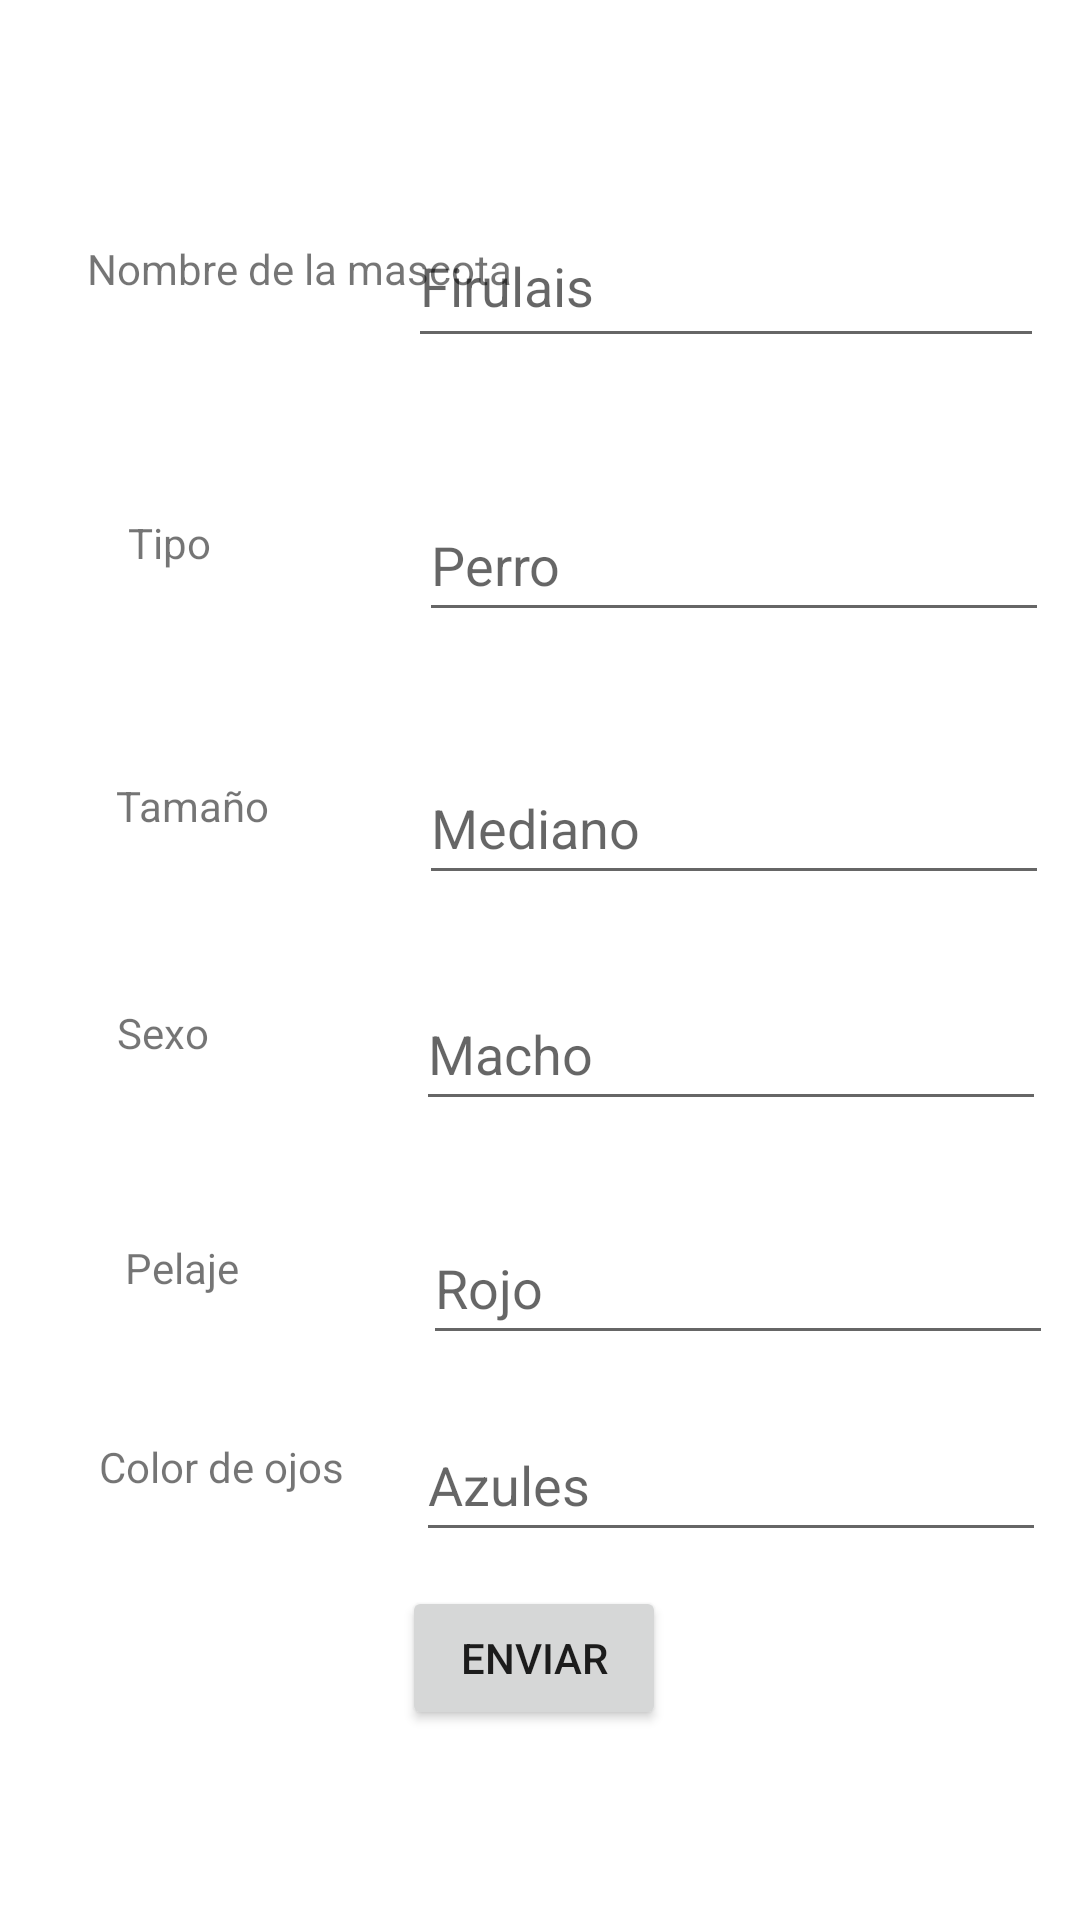

This screen was rendered from an Android layout file. Write that file and the resources it references.
<!-- AndroidManifest.xml: application theme Theme.AlToquePerro -->
<!-- res/layout/pet_lost_fragment.xml -->
<?xml version="1.0" encoding="utf-8"?>
<androidx.constraintlayout.widget.ConstraintLayout xmlns:android="http://schemas.android.com/apk/res/android"
    xmlns:app="http://schemas.android.com/apk/res-auto"
    xmlns:tools="http://schemas.android.com/tools"
    android:id="@+id/PetLostFragment"
    android:layout_width="match_parent"
    android:layout_height="match_parent"
    tools:context=".fragments.PetLost">

    <TextView
        android:id="@+id/textView16"
        android:layout_width="wrap_content"
        android:layout_height="wrap_content"
        android:text="Sexo"
        app:layout_constraintBottom_toBottomOf="parent"
        app:layout_constraintEnd_toEndOf="parent"
        app:layout_constraintHorizontal_bias="0.118"
        app:layout_constraintStart_toStartOf="parent"
        app:layout_constraintTop_toTopOf="parent"
        app:layout_constraintVertical_bias="0.539" />

    <EditText
        android:id="@+id/petLostSex"
        android:layout_width="wrap_content"
        android:layout_height="wrap_content"
        android:ems="10"
        android:hint="Macho"
        android:inputType="textPersonName"
        android:minHeight="48dp"
        app:layout_constraintBottom_toBottomOf="parent"
        app:layout_constraintEnd_toEndOf="parent"
        app:layout_constraintHorizontal_bias="0.925"
        app:layout_constraintStart_toStartOf="parent"
        app:layout_constraintTop_toTopOf="parent"
        app:layout_constraintVertical_bias="0.55" />

    <TextView
        android:id="@+id/textView18"
        android:layout_width="wrap_content"
        android:layout_height="wrap_content"
        android:text="Pelaje"
        app:layout_constraintBottom_toBottomOf="parent"
        app:layout_constraintEnd_toEndOf="parent"
        app:layout_constraintHorizontal_bias="0.129"
        app:layout_constraintStart_toStartOf="parent"
        app:layout_constraintTop_toTopOf="parent"
        app:layout_constraintVertical_bias="0.665" />

    <EditText
        android:id="@+id/petLostCoat"
        android:layout_width="wrap_content"
        android:layout_height="wrap_content"
        android:ems="10"
        android:hint="Rojo"
        android:inputType="textPersonName"
        android:minHeight="48dp"
        app:layout_constraintBottom_toBottomOf="parent"
        app:layout_constraintEnd_toEndOf="parent"
        app:layout_constraintHorizontal_bias="0.94"
        app:layout_constraintStart_toStartOf="parent"
        app:layout_constraintTop_toTopOf="parent"
        app:layout_constraintVertical_bias="0.682" />

    <TextView
        android:id="@+id/textView19"
        android:layout_width="wrap_content"
        android:layout_height="wrap_content"
        android:text="Color de ojos"
        app:layout_constraintBottom_toBottomOf="parent"
        app:layout_constraintEnd_toEndOf="parent"
        app:layout_constraintHorizontal_bias="0.118"
        app:layout_constraintStart_toStartOf="parent"
        app:layout_constraintTop_toTopOf="parent"
        app:layout_constraintVertical_bias="0.772" />

    <EditText
        android:id="@+id/petLostEyeColor"
        android:layout_width="wrap_content"
        android:layout_height="wrap_content"
        android:ems="10"
        android:hint="Azules"
        android:inputType="textPersonName"
        android:minHeight="48dp"
        app:layout_constraintBottom_toBottomOf="parent"
        app:layout_constraintEnd_toEndOf="parent"
        app:layout_constraintHorizontal_bias="0.925"
        app:layout_constraintStart_toStartOf="parent"
        app:layout_constraintTop_toTopOf="parent"
        app:layout_constraintVertical_bias="0.793" />

    <EditText
        android:id="@+id/petLostName"
        android:layout_width="212dp"
        android:layout_height="51dp"
        android:ems="14"
        android:hint="Firulais"
        android:inputType="textPersonName"
        android:textAlignment="textStart"
        app:layout_constraintBottom_toBottomOf="parent"
        app:layout_constraintEnd_toEndOf="parent"
        app:layout_constraintHorizontal_bias="0.919"
        app:layout_constraintStart_toStartOf="parent"
        app:layout_constraintTop_toTopOf="parent"
        app:layout_constraintVertical_bias="0.116" />

    <EditText
        android:id="@+id/petLostType"
        android:layout_width="wrap_content"
        android:layout_height="wrap_content"
        android:ems="10"
        android:hint="Perro"
        android:inputType="textPersonName"
        android:minHeight="48dp"
        app:layout_constraintBottom_toBottomOf="parent"
        app:layout_constraintEnd_toEndOf="parent"
        app:layout_constraintHorizontal_bias="0.93"
        app:layout_constraintStart_toStartOf="parent"
        app:layout_constraintTop_toTopOf="parent"
        app:layout_constraintVertical_bias="0.275" />

    <EditText
        android:id="@+id/petLostSize"
        android:layout_width="wrap_content"
        android:layout_height="wrap_content"
        android:ems="10"
        android:hint="Mediano"
        android:inputType="textPersonName"
        android:minHeight="48dp"
        app:layout_constraintBottom_toBottomOf="parent"
        app:layout_constraintEnd_toEndOf="parent"
        app:layout_constraintHorizontal_bias="0.93"
        app:layout_constraintStart_toStartOf="parent"
        app:layout_constraintTop_toTopOf="parent"
        app:layout_constraintVertical_bias="0.423" />

    <TextView
        android:id="@+id/textView6"
        android:layout_width="wrap_content"
        android:layout_height="wrap_content"
        android:text="Nombre de la mascota"
        app:layout_constraintBottom_toBottomOf="parent"
        app:layout_constraintEnd_toEndOf="parent"
        app:layout_constraintHorizontal_bias="0.133"
        app:layout_constraintStart_toStartOf="parent"
        app:layout_constraintTop_toTopOf="parent"
        app:layout_constraintVertical_bias="0.129" />

    <TextView
        android:id="@+id/textView8"
        android:layout_width="wrap_content"
        android:layout_height="wrap_content"
        android:text="Tamaño"
        app:layout_constraintBottom_toBottomOf="parent"
        app:layout_constraintEnd_toEndOf="parent"
        app:layout_constraintHorizontal_bias="0.125"
        app:layout_constraintStart_toStartOf="parent"
        app:layout_constraintTop_toTopOf="parent"
        app:layout_constraintVertical_bias="0.417" />

    <TextView
        android:id="@+id/textView7"
        android:layout_width="wrap_content"
        android:layout_height="wrap_content"
        android:text="Tipo"
        app:layout_constraintBottom_toBottomOf="parent"
        app:layout_constraintEnd_toEndOf="parent"
        app:layout_constraintHorizontal_bias="0.128"
        app:layout_constraintStart_toStartOf="parent"
        app:layout_constraintTop_toTopOf="parent"
        app:layout_constraintVertical_bias="0.276" />

    <Button
        android:id="@+id/btnSendLostPet"
        android:layout_width="wrap_content"
        android:layout_height="wrap_content"
        android:text="Enviar"
        app:layout_constraintBottom_toBottomOf="parent"
        app:layout_constraintEnd_toEndOf="parent"
        app:layout_constraintHorizontal_bias="0.493"
        app:layout_constraintStart_toStartOf="parent"
        app:layout_constraintTop_toTopOf="parent"
        app:layout_constraintVertical_bias="0.893" />

</androidx.constraintlayout.widget.ConstraintLayout>
<!-- resources referenced by this layout -->
<resources>
  <style name="Theme.AlToquePerro" parent="Theme.MaterialComponents.DayNight.DarkActionBar">
          
          <item name="colorPrimary">#C35860</item>
          <item name="colorPrimaryVariant">#D36D5E</item>
          <item name="colorOnPrimary">#FFFFFF</item>
          
          <item name="colorSecondary">#F0CD71</item>
          <item name="colorSecondaryVariant">#EEB466</item>
          <item name="colorOnSecondary">#E99B60</item>
          
          <item name="android:statusBarColor" tools:targetApi="l">?attr/colorPrimaryVariant</item>
          
      </style>
</resources>
